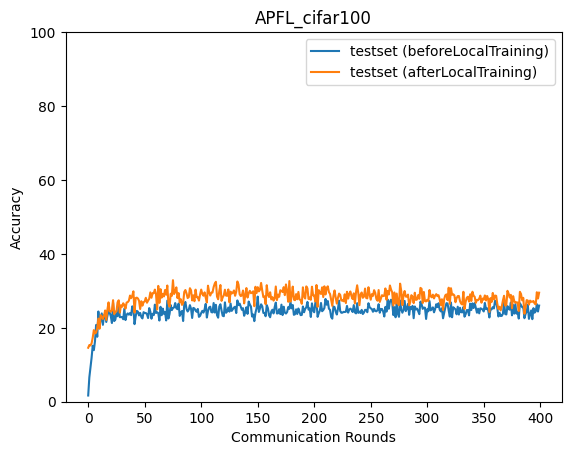

The file beside this chart, header and first rows:
epoch, accuracy_test_before, accuracy_test_after
0, 1.68, 14.6
1, 6.568, 15.32
2, 9.332, 15.22
3, 11.88, 15.8
4, 15.16, 17.33
5, 13.95, 19.38
6, 16.34, 18.48
7, 20.77, 18.7
8, 17.57, 19.92
9, 24.41, 22.49
10, 20.25, 19.75
11, 22.01, 23.4
12, 23.89, 23.12
13, 20.81, 22.39
14, 23.43, 23.22
15, 23.44, 24.69
16, 21.57, 22.11
17, 23.26, 24.88
18, 24.52, 26.87
19, 24.12, 24.49
20, 23.12, 24.37
21, 21.3, 24.7
22, 26.79, 27.47
23, 21.82, 23.7
24, 22.2, 24.33
25, 23.96, 24.42
26, 23.13, 26.91
27, 26.07, 27.45
28, 22.86, 24.11
29, 22.91, 26.1
30, 22.93, 25.69
31, 22.32, 26.64
32, 25.19, 26.1
33, 22.1, 25.18
34, 23.53, 26.84
35, 23.9, 26.95
36, 23.54, 27.34
37, 23.99, 28.73
38, 23.42, 28.01
39, 25.81, 28.7
40, 25.14, 29.87
41, 20.99, 24.13
42, 23.09, 28.05
43, 24.58, 28.16
44, 24.34, 27.94
45, 23.35, 27.3
46, 24.02, 25.08
47, 22.94, 27.19
48, 22.53, 25.99
49, 24.23, 26.93
50, 24, 27.14
51, 24.01, 28.12
52, 23.67, 26.78
53, 22.64, 27.36
54, 25.33, 27.86
55, 24.36, 29.59
56, 22.46, 28.12
57, 23.81, 29.38
58, 23.42, 29.37
59, 26.26, 30.34
... 340 more rows
